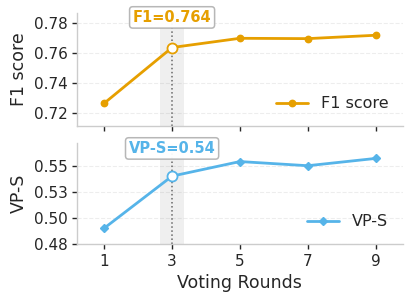

The matplotlib source for this figure:
import json

import matplotlib.pyplot as plt
import numpy as np
from matplotlib.ticker import FormatStrFormatter

plt.rcParams["pdf.fonttype"] = 42
plt.rcParams["ps.fonttype"] = 42


def generate_data():
    f1 = np.array(
        [
            0.726575342,
            0.763636364,
            0.76977492,
            0.769548387,
            0.771794872,
        ]
    )
    vp_s = np.array(
        [
            0.49,
            0.54,
            0.554,
            0.55,
            0.557,
        ]
    )
    return vp_s, f1


def style_axes(ax):
    ax.spines["top"].set_visible(False)
    ax.spines["right"].set_visible(False)
    ax.spines["left"].set_linewidth(1.0)
    ax.spines["bottom"].set_linewidth(1.0)
    ax.grid(True, axis="y", linestyle="--", linewidth=0.8, alpha=0.35)
    ax.grid(False, axis="x")
    ax.tick_params(axis="both", labelsize=11, width=1.0, length=3.5)


def zoom_ylim(ax, y, pad_ratio=0.12, min_pad=0.015):
    y = np.asarray(y, dtype=float)
    y_min = float(np.min(y))
    y_max = float(np.max(y))
    span = max(y_max - y_min, 1e-9)
    pad = max(span * pad_ratio, min_pad)
    lo = max(0.0, y_min - pad)
    hi = min(1.0, y_max + pad)
    ax.set_ylim(lo, hi)
    ax.yaxis.set_major_locator(plt.MaxNLocator(4))

try:
    plt.style.use("seaborn-v0_8-whitegrid")
except Exception:
    pass

plt.rcParams["font.family"] = "serif"
plt.rcParams["font.serif"] = ["Times New Roman", "Times"]

vp_s, f1 = generate_data()
num_points = len(f1)

rounds = np.arange(1, 2 * num_points, 2)

x = np.arange(num_points)

balance_x = 3
balance_idx = int(np.where(rounds == balance_x)[0][0]) if balance_x in rounds else 0
balance_pos = x[balance_idx]

color_f1 = "#E69F00"
color_vps = "#56B4E9"

fig, (ax_f1, ax_vps) = plt.subplots(
    nrows=2,
    ncols=1,
    figsize=(4.2, 3.0),
    sharex=True,
    gridspec_kw={"height_ratios": [1.12, 1.0], "hspace": 0.16},
)
style_axes(ax_f1)
style_axes(ax_vps)

for _ax in (ax_f1, ax_vps):
    _ax.axvspan(balance_pos - 0.18, balance_pos + 0.18, color="grey", alpha=0.12, lw=0)

ax_f1.plot(x, f1, color=color_f1, linewidth=2.0, marker="o", markersize=4.6, label="F1 score")
ax_vps.plot(x, vp_s, color=color_vps, linewidth=2.0, marker="D", markersize=4.5, label="VP-S")

ax_f1.scatter(
    balance_pos,
    f1[balance_idx],
    s=52,
    marker="o",
    facecolors="white",
    edgecolors=color_f1,
    linewidth=1.3,
    zorder=6,
)
ax_vps.scatter(
    balance_pos,
    vp_s[balance_idx],
    s=52,
    marker="o",
    facecolors="white",
    edgecolors=color_vps,
    linewidth=1.3,
    zorder=6,
)

for _ax in (ax_f1, ax_vps):
    _ax.axvline(balance_pos, color="0.35", linestyle=":", linewidth=1.1, alpha=0.9, zorder=1)

ax_f1.set_ylabel("F1 score", fontsize=12.5)
ax_vps.set_ylabel("VP-S", fontsize=12.5)
ax_vps.set_xlabel("Voting Rounds", fontsize=12.5)

zoom_ylim(ax_f1, f1)
zoom_ylim(ax_vps, vp_s)
ax_vps.yaxis.set_major_formatter(FormatStrFormatter("%.2f"))

f1_span = ax_f1.get_ylim()[1] - ax_f1.get_ylim()[0]
vps_span = ax_vps.get_ylim()[1] - ax_vps.get_ylim()[0]
ax_f1.text(
    balance_pos,
    float(f1[balance_idx]) + 0.2 * f1_span,
    f"F1={float(f1[balance_idx]):.3f}",
    ha="center",
    va="bottom",
    fontsize=10.5,
    fontweight="bold",
    color=color_f1,
    bbox=dict(
        boxstyle="round,pad=0.22",
        facecolor="white",
        edgecolor="0.7",
        linewidth=1.1,
        alpha=0.95,
    ),
    zorder=7,
)
ax_vps.text(
    balance_pos,
    float(vp_s[balance_idx]) + 0.2 * vps_span,
    f"VP-S={float(vp_s[balance_idx]):.2f}",
    ha="center",
    va="bottom",
    fontsize=10.5,
    fontweight="bold",
    color=color_vps,
    bbox=dict(
        boxstyle="round,pad=0.22",
        facecolor="white",
        edgecolor="0.7",
        linewidth=1.1,
        alpha=0.95,
    ),
    zorder=7,
)

ax_vps.set_xticks(x, [str(r) for r in rounds])
ax_vps.set_xlim(-0.40, (num_points - 1) + 0.40)

ax_f1.legend(loc="lower right", fontsize=11.5, frameon=False)
ax_vps.legend(loc="lower right", fontsize=11.5, frameon=False)

plt.tight_layout()
pdf_path = "./parameter_sensitivity.pdf"
plt.savefig(pdf_path, bbox_inches="tight")
plt.show()
